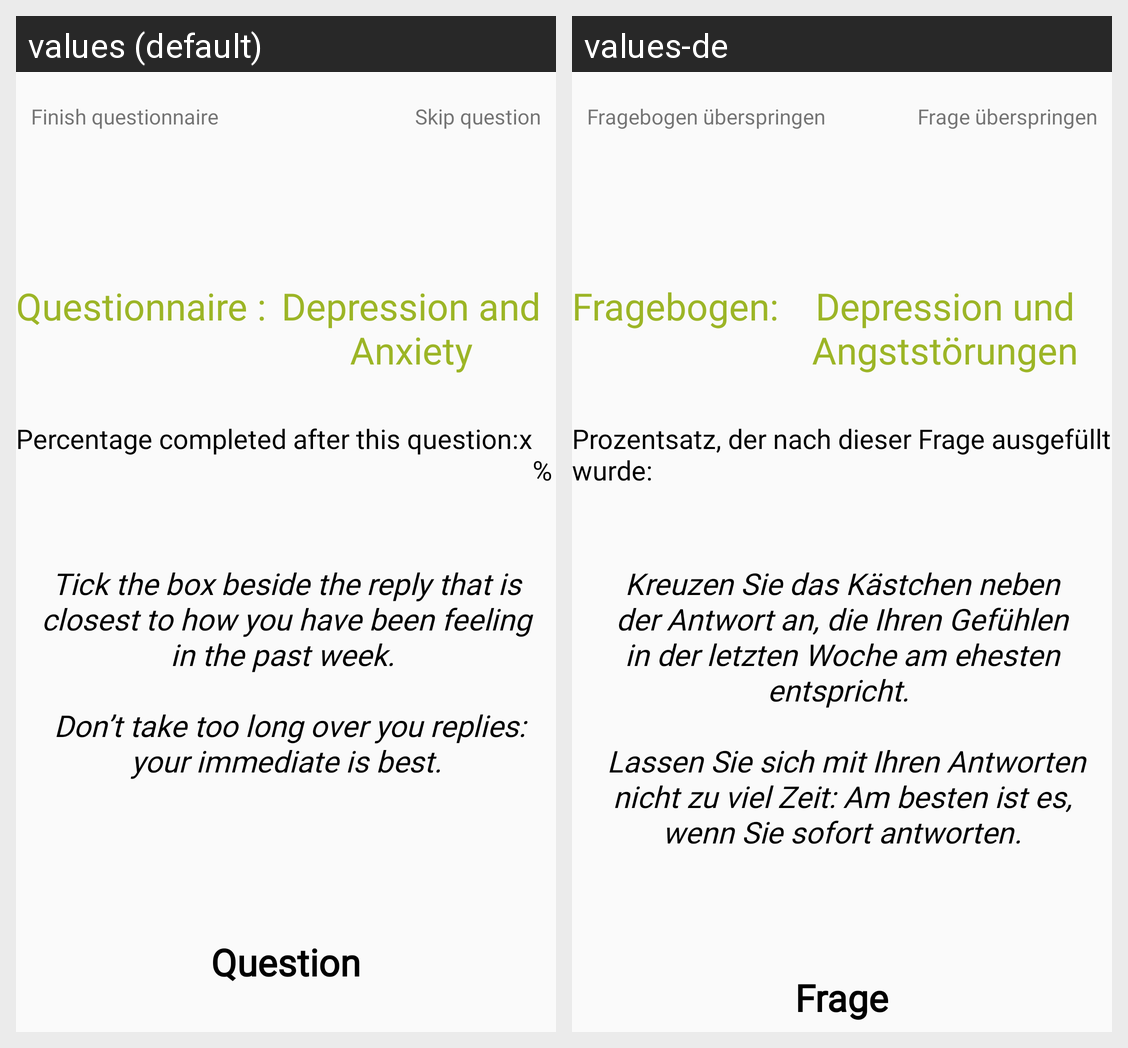

This grid shows one Android layout under two languages. Give, for every string resource on the screen, its name, the default text and each shown locale's text.
Android screen res/layout/activity_depression_anxiety.xml rendered under 2 locales, left to right: values (default), values-de. Device: Nexus 5 (rendered at 1080×1920; each locale shown at half size, 540×960, under a caption strip naming it); theme Theme.IPROMS.
Strings drawn on this screen, with the default value and each locale's value (text and hints the layout hard-codes, and strings that could not be matched under every locale, appear in the picture but are not listed):

btn_finish_questionnaire
  values: Finish questionnaire
  values-de: Fragebogen überspringen

btn_skip_question
  values: Skip question
  values-de: Frage überspringen

questionnaire
  values: Questionnaire :
  values-de: Fragebogen:

depression_and_anxiety
  values: Depression and Anxiety
  values-de: Depression und Angststörungen

percentage_completed_after_this_questionnaire
  values: Percentage completed after this question:
  values-de: Prozentsatz, der nach dieser Frage ausgefüllt wurde:

txt_intro_depression
  values: Tick the box beside the reply that is closest to how you have been feeling in the past week. 
       
       Don’t take too long over you replies: your immediate is best.
      
  values-de: Kreuzen Sie das Kästchen neben der Antwort an, die Ihren Gefühlen in der letzten Woche am ehesten entspricht. 
       
       Lassen Sie sich mit Ihren Antworten nicht zu viel Zeit: Am besten ist es, wenn Sie sofort antworten.

question
  values: Question
  values-de: Frage
